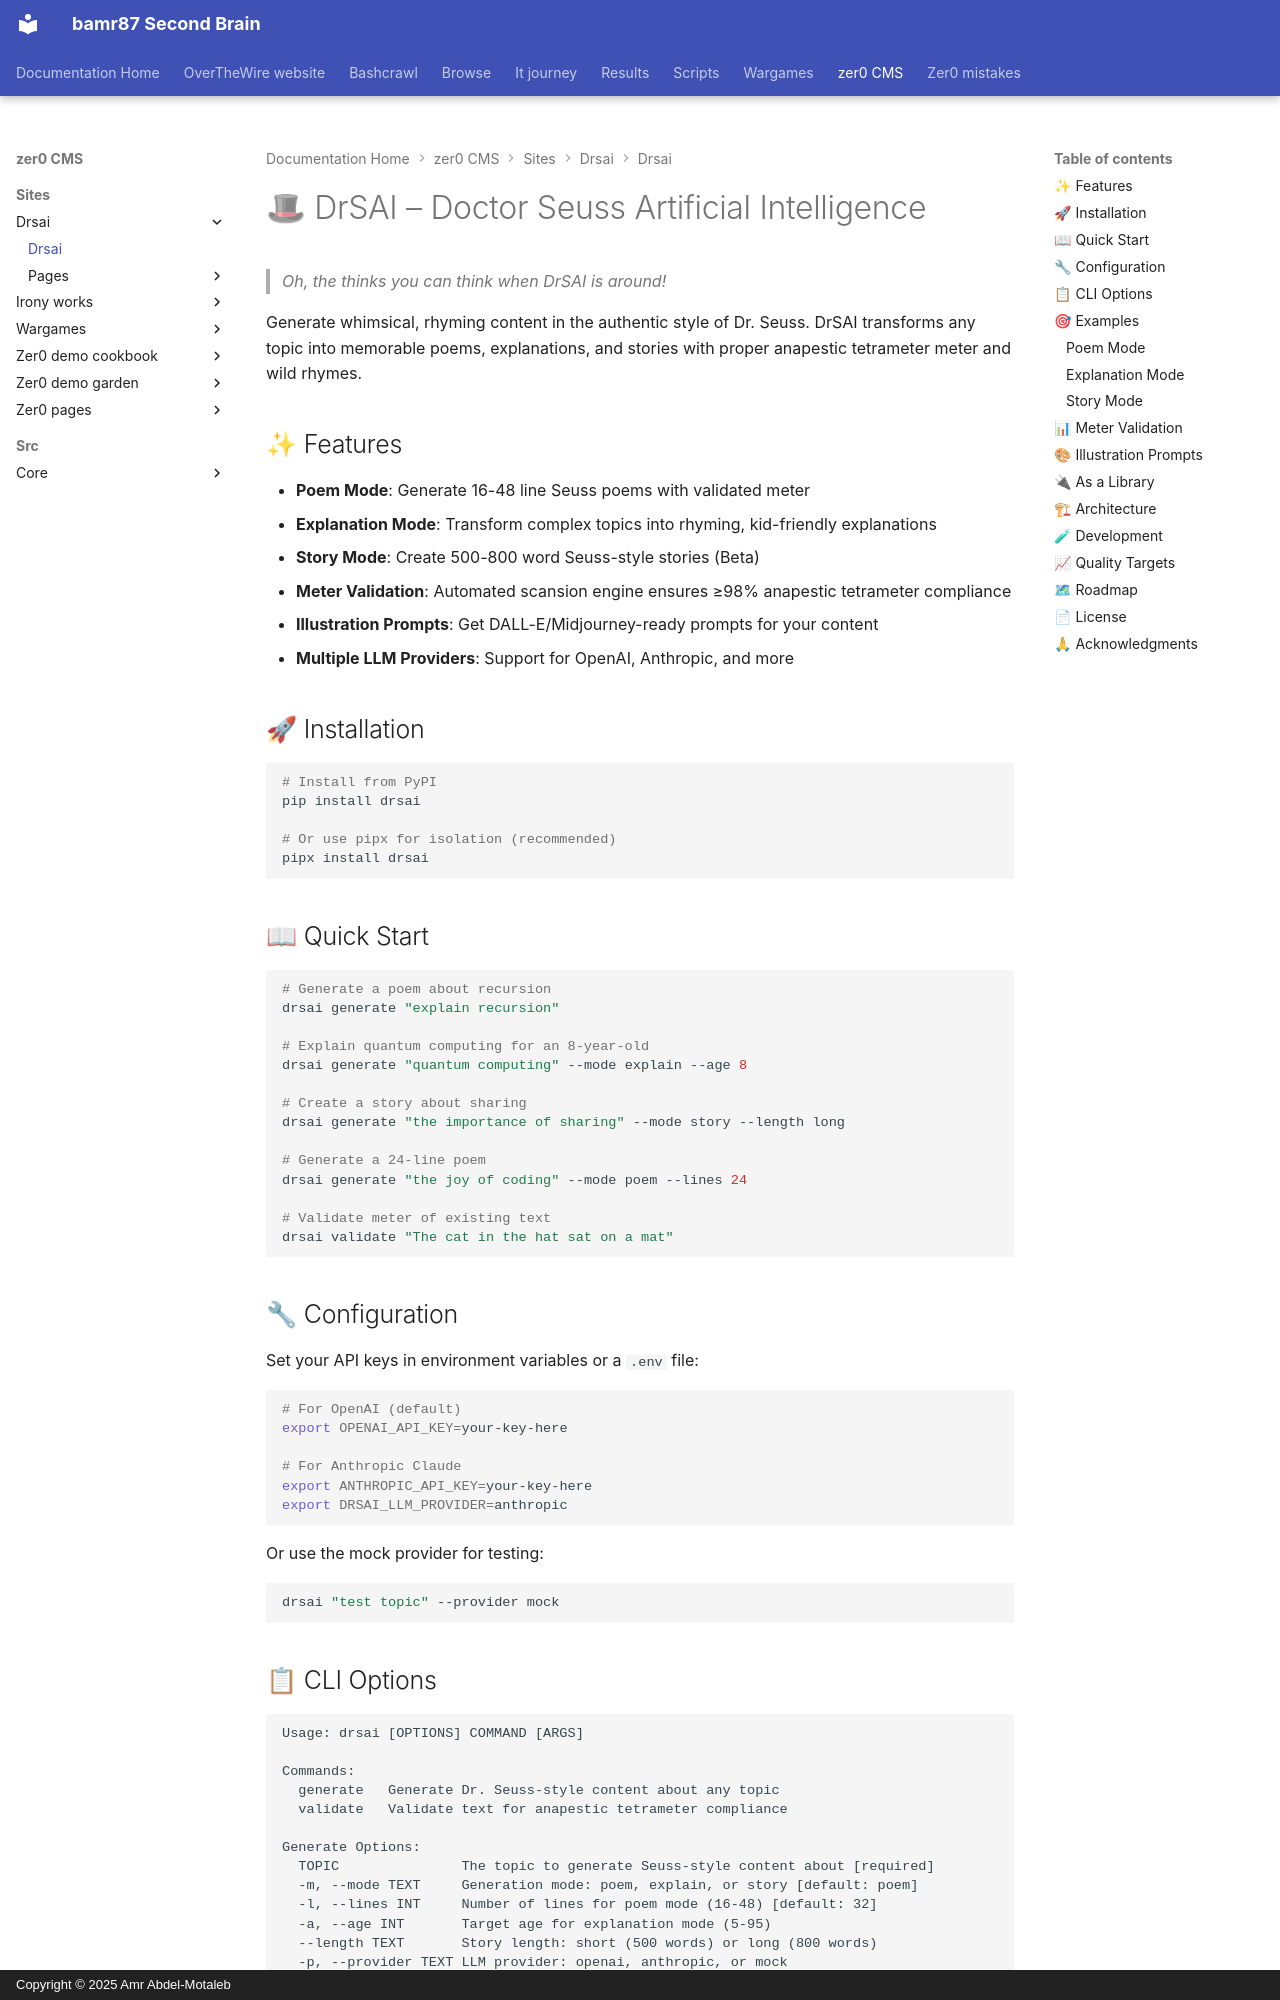

repository: bamr87/README · page: zer0-CMS/sites/drsai/drsai/index.html · generator: mkdocs · copyright: Copyright © 2025 Amr Abdel-Motaleb

---
source_file: sites/drsai/drsai/README.md
source_repo: bamr87/zer0-CMS
source_url: https://github.com/bamr87/zer0-CMS/blob/main/sites/drsai/drsai/README.md
title: 🎩 DrSAI – Doctor Seuss Artificial Intelligence
---
# 🎩 DrSAI – Doctor Seuss Artificial Intelligence

> *Oh, the thinks you can think when DrSAI is around!*

Generate whimsical, rhyming content in the authentic style of Dr. Seuss. DrSAI transforms any topic into memorable poems, explanations, and stories with proper anapestic tetrameter meter and wild rhymes.

## ✨ Features

- **Poem Mode**: Generate 16-48 line Seuss poems with validated meter
- **Explanation Mode**: Transform complex topics into rhyming, kid-friendly explanations
- **Story Mode**: Create 500-800 word Seuss-style stories (Beta)
- **Meter Validation**: Automated scansion engine ensures ≥98% anapestic tetrameter compliance
- **Illustration Prompts**: Get DALL-E/Midjourney-ready prompts for your content
- **Multiple LLM Providers**: Support for OpenAI, Anthropic, and more

## 🚀 Installation

```bash
# Install from PyPI
pip install drsai

# Or use pipx for isolation (recommended)
pipx install drsai
```

## 📖 Quick Start

```bash
# Generate a poem about recursion
drsai generate "explain recursion"

# Explain quantum computing for an 8-year-old
drsai generate "quantum computing" --mode explain --age 8

# Create a story about sharing
drsai generate "the importance of sharing" --mode story --length long

# Generate a 24-line poem
drsai generate "the joy of coding" --mode poem --lines 24

# Validate meter of existing text
drsai validate "The cat in the hat sat on a mat"
```

## 🔧 Configuration

Set your API keys in environment variables or a `.env` file:

```bash
# For OpenAI (default)
export OPENAI_API_KEY=your-key-here

# For Anthropic Claude
export ANTHROPIC_API_KEY=your-key-here
export DRSAI_LLM_PROVIDER=anthropic
```

Or use the mock provider for testing:

```bash
drsai "test topic" --provider mock
```
